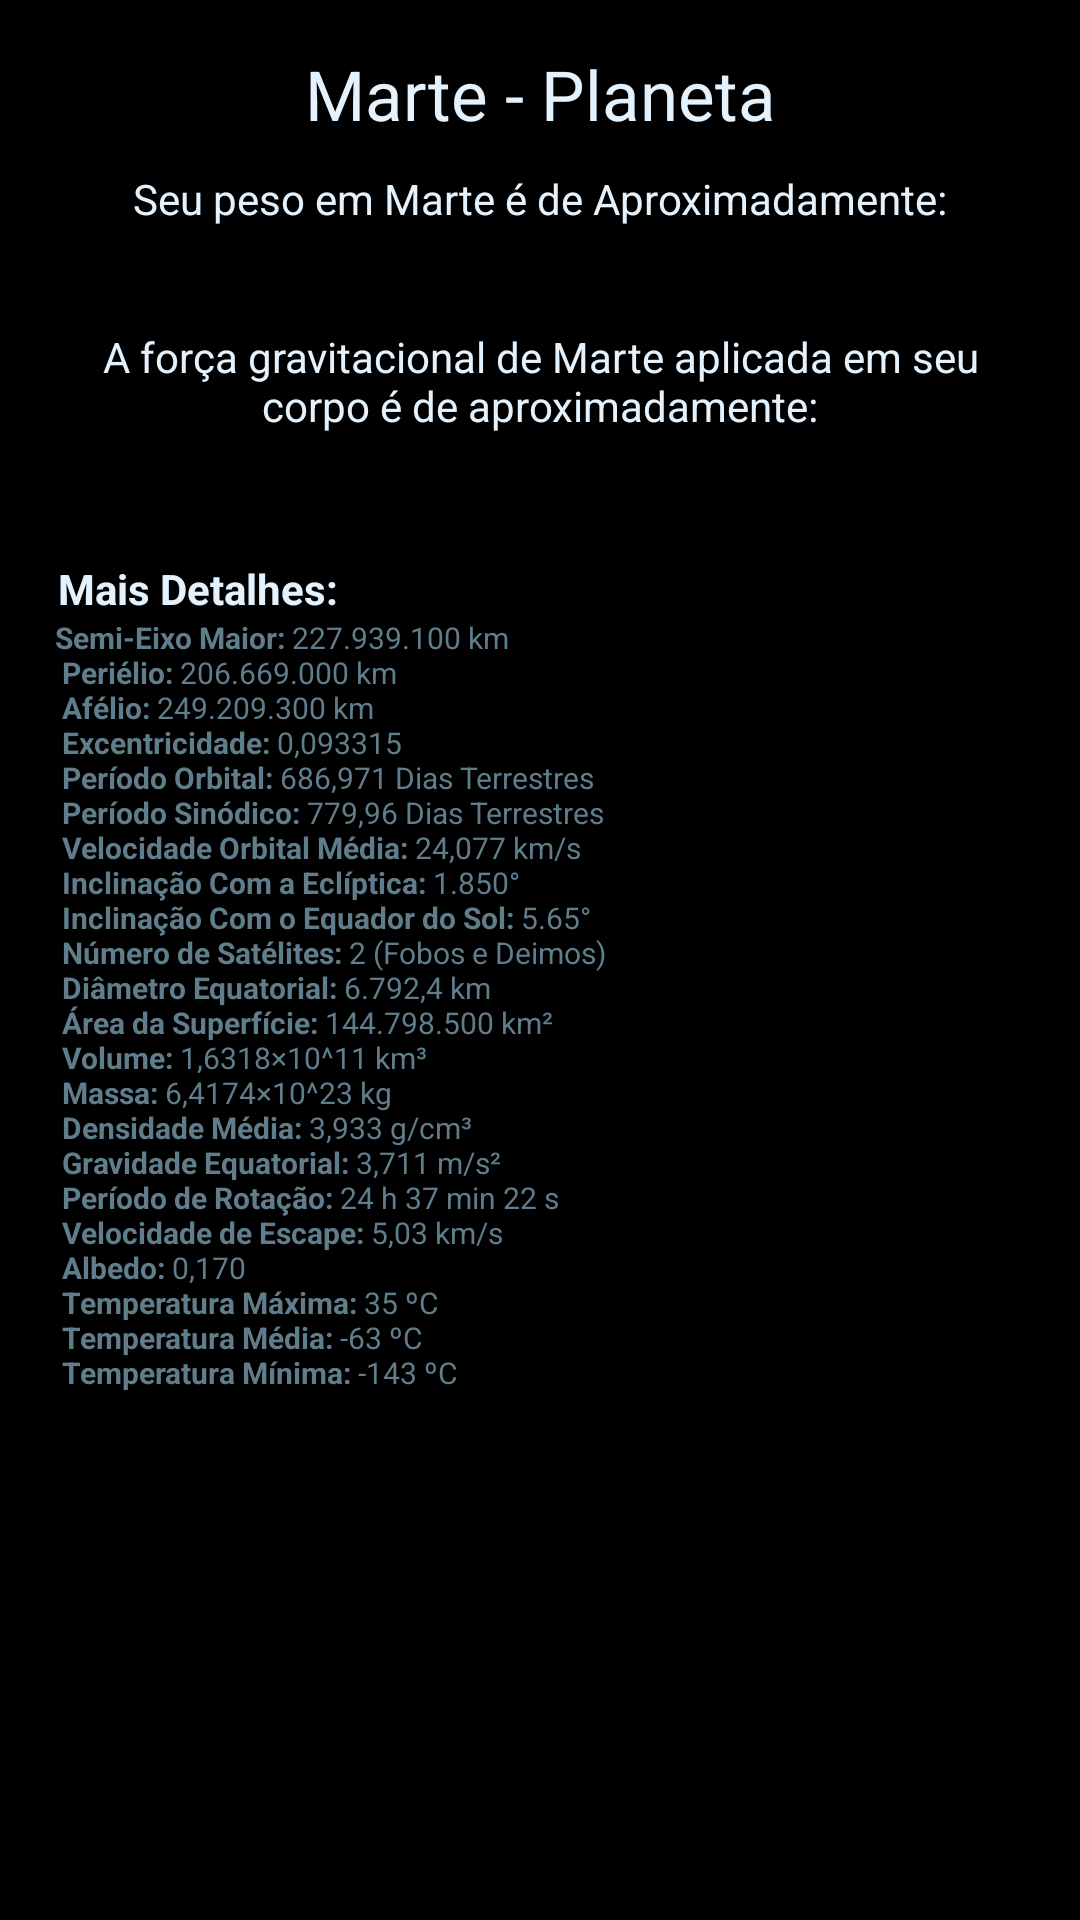

Layout XML and referenced resources for this Android screen:
<!-- AndroidManifest.xml: application theme AppTheme -->
<!-- res/layout/activity_marte.xml -->
<?xml version="1.0" encoding="utf-8"?>
<LinearLayout xmlns:android="http://schemas.android.com/apk/res/android"
    xmlns:app="http://schemas.android.com/apk/res-auto"
    xmlns:tools="http://schemas.android.com/tools"
    android:id="@+id/activity_marte"
    android:layout_width="match_parent"
    android:layout_height="match_parent"
    tools:context="br.edimilsonborges.seupesoemoutroplaneta.planetas.MarteActivity"
    android:orientation="vertical"
    android:background="#ff000000">

    <ScrollView
        android:layout_width="match_parent"
        android:layout_height="match_parent">

        <LinearLayout
            android:layout_width="match_parent"
            android:layout_height="wrap_content"
            android:orientation="vertical"
            android:padding="16dp">

            <TextView
                android:text="@string/marte_nplaneta"
                android:layout_width="match_parent"
                android:layout_height="wrap_content"
                android:id="@+id/textView11"
                android:textColor="#e3f2fd"
                android:textSize="23sp"
                android:gravity="center"
                android:textAlignment="center"
                android:paddingBottom="10dp" />

            <LinearLayout
                android:orientation="vertical"
                android:layout_width="match_parent"
                android:layout_height="match_parent"
                android:layout_gravity="center">

                <TextView
                    android:layout_width="match_parent"
                    android:layout_height="match_parent"
                    android:id="@+id/textView3"
                    android:textColor="#e3f2fd"
                    android:gravity="center"
                    android:textAlignment="center"
                    android:text="@string/marte1" />

                <TextView
                    android:layout_width="match_parent"
                    android:layout_height="match_parent"
                    android:id="@+id/textViewRMarte"
                    android:textColor="@color/colorPrimary"
                    android:textSize="25sp"
                    android:gravity="center"
                    android:textAlignment="center" />
            </LinearLayout>

            <LinearLayout
                android:orientation="vertical"
                android:layout_width="match_parent"
                android:layout_height="match_parent">

                <ImageView
                    android:layout_width="match_parent"
                    android:layout_height="wrap_content"
                    app:srcCompat="@drawable/marte"
                    android:id="@+id/imageView2"
                    android:layout_gravity="center"
                    android:layout_weight="1" />

            </LinearLayout>

            <LinearLayout
                android:orientation="vertical"
                android:layout_width="match_parent"
                android:layout_height="match_parent">

                <TextView
                    android:text="@string/marte2"
                    android:layout_width="match_parent"
                    android:layout_height="wrap_content"
                    android:id="@+id/textView7"
                    android:textColor="#e3f2fd"
                    android:gravity="center"
                    android:textAlignment="center" />

                <TextView
                    android:layout_width="match_parent"
                    android:layout_height="match_parent"
                    android:id="@+id/textViewRFMarte"
                    android:textColor="@color/colorPrimary"
                    android:textSize="20sp"
                    android:gravity="center"
                    android:textAlignment="center" />

            </LinearLayout>

            <LinearLayout
                android:orientation="vertical"
                android:layout_width="match_parent"
                android:layout_height="match_parent">

                <TextView
                    android:text="@string/detalhes"
                    android:layout_width="match_parent"
                    android:layout_height="wrap_content"
                    android:id="@+id/textView13"
                    android:textColor="#e3f2fd"
                    android:paddingTop="15dp" />

                <TextView
                    android:text="@string/marte_detalhes"
                    android:layout_width="match_parent"
                    android:layout_height="wrap_content"
                    android:id="@+id/textView14"
                    android:textColor="@color/colorPrimary"
                    android:layout_marginBottom="100dp"
                    android:textSize="10sp" />

            </LinearLayout>

        </LinearLayout>
    </ScrollView>

</LinearLayout>
<!-- resources referenced by this layout -->
<resources>
  <color name="colorPrimary">#607D8B</color>
  <string name="detalhes"><b> Mais Detalhes:</b></string>
  <string name="marte1"> Seu peso em Marte é de Aproximadamente: </string>
  <string name="marte2"> A força gravitacional de Marte aplicada em seu corpo é de aproximadamente: </string>
  <string name="marte_detalhes">
              <b> Semi-Eixo Maior:</b> 227.939.100 km \n
              <b> Periélio:</b> 206.669.000 km \n
              <b> Afélio:</b> 249.209.300 km \n
              <b> Excentricidade:</b> 0,093315 \n
              <b> Período Orbital:</b> 686,971 Dias Terrestres \n
              <b> Período Sinódico:</b> 779,96 Dias Terrestres \n
              <b> Velocidade Orbital Média:</b> 24,077 km/s \n
              <b> Inclinação Com a Eclíptica:</b> 1.850° \n
              <b> Inclinação Com o Equador do Sol:</b> 5.65° \n
              <b> Número de Satélites:</b> 2 (Fobos e Deimos) \n
              <b> Diâmetro Equatorial:</b> 6.792,4 km \n
              <b> Área da Superfície:</b> 144.798.500 km² \n
              <b> Volume:</b> 1,6318×10^11 km³ \n
              <b> Massa:</b> 6,4174×10^23 kg \n
              <b> Densidade Média:</b> 3,933 g/cm³ \n
              <b> Gravidade Equatorial:</b> 3,711 m/s² \n
              <b> Período de Rotação:</b> 24 h 37 min 22 s \n
              <b> Velocidade de Escape:</b> 5,03 km/s \n
              <b> Albedo:</b> 0,170 \n
              <b> Temperatura Máxima:</b> 35 ºC \n
              <b> Temperatura Média:</b> -63 ºC \n
              <b> Temperatura Mínima:</b> -143 ºC \n
      </string>
  <string name="marte_nplaneta">Marte - Planeta</string>
  <style name="AppTheme" parent="Theme.AppCompat.Light.NoActionBar">
          <item name="windowActionBar">false</item>
          <item name="windowNoTitle">true</item>
          
          <item name="colorPrimary">@color/colorPrimary</item>
          <item name="colorPrimaryDark">@color/colorPrimaryDark</item>
          <item name="colorAccent">@color/colorAccent</item>
      </style>
  <color name="colorPrimaryDark">#455a64</color>
  <color name="colorAccent">#2500f5</color>
</resources>
